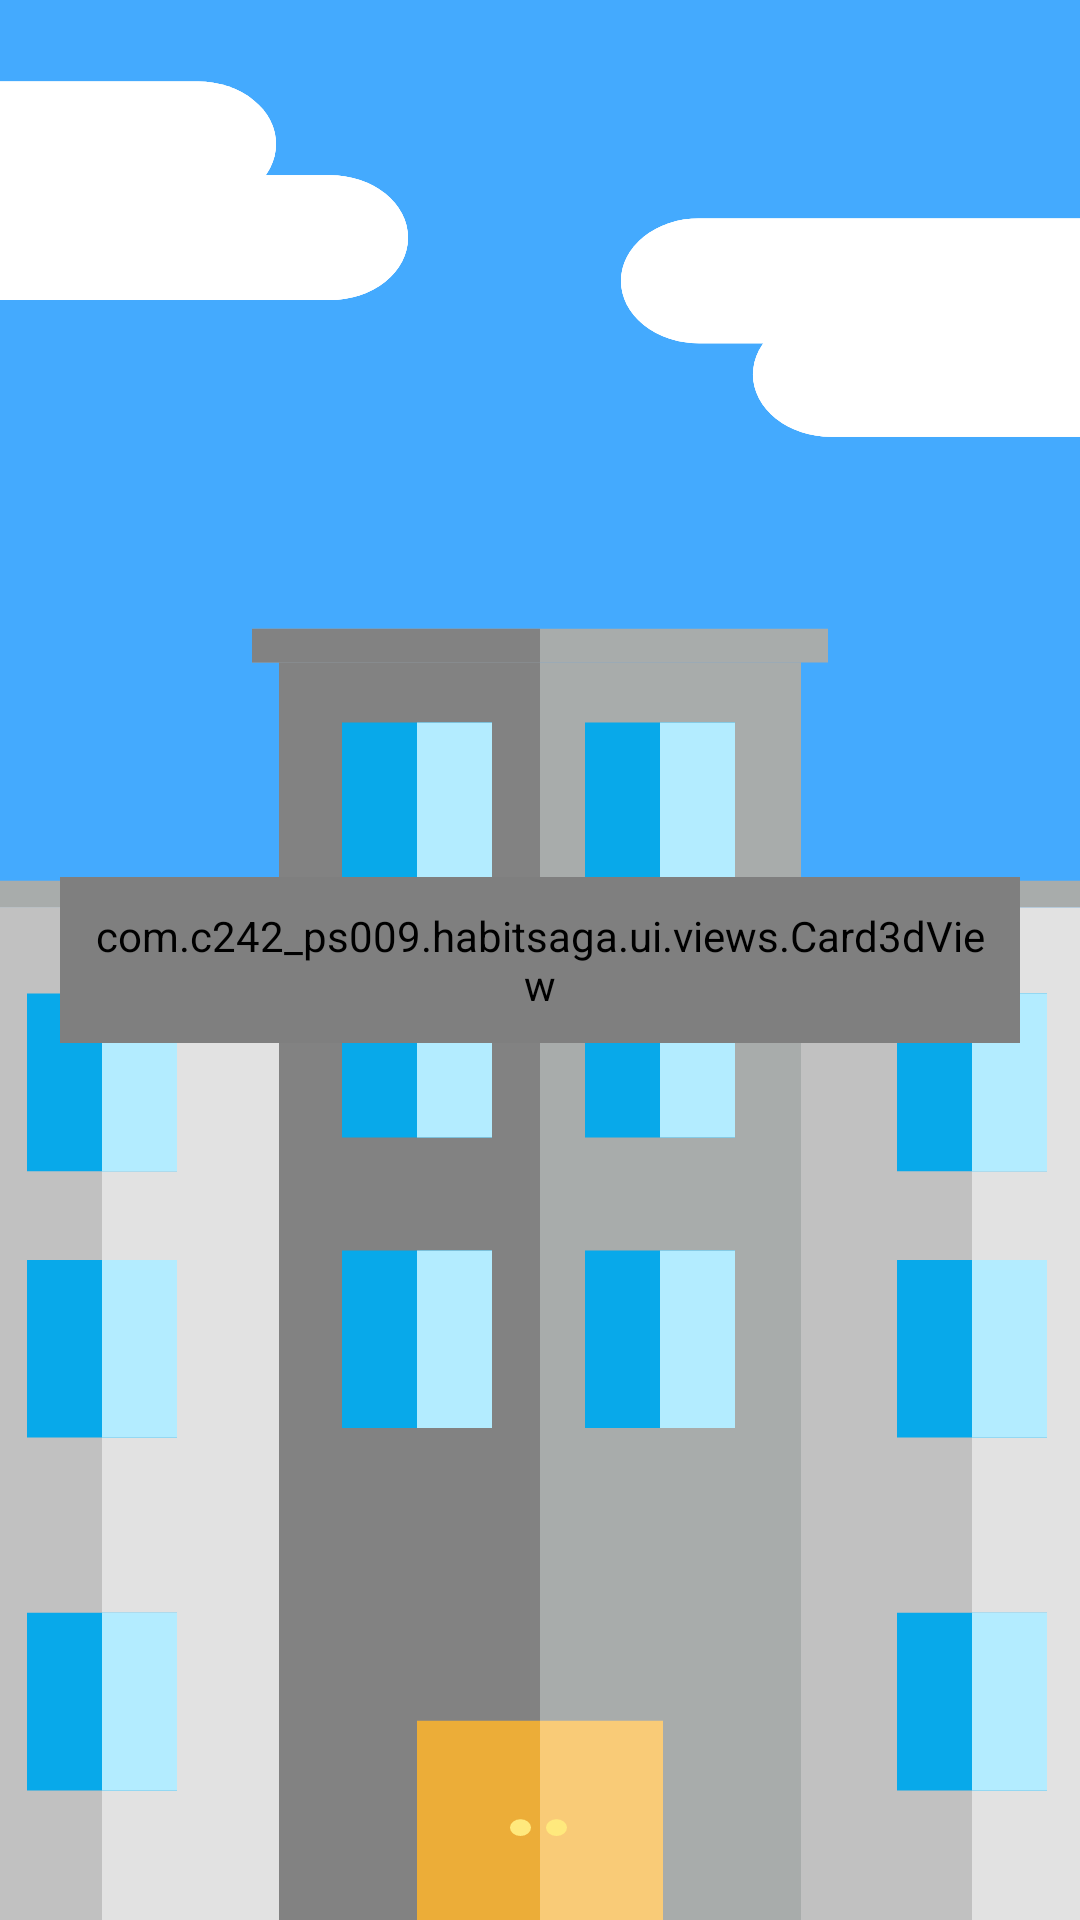

Produce the Android XML layout that renders to this screen, including the resource entries it uses.
<!-- AndroidManifest.xml: application theme Theme.HabitSaga -->
<!-- res/layout/activity_register.xml -->
<?xml version="1.0" encoding="utf-8"?>
<androidx.constraintlayout.widget.ConstraintLayout xmlns:android="http://schemas.android.com/apk/res/android"
    xmlns:app="http://schemas.android.com/apk/res-auto"
    android:layout_width="match_parent"
    android:layout_height="match_parent"
    android:background="@drawable/bg_auth">

    <com.c242_ps009.habitsaga.ui.views.Card3dView
        android:layout_width="match_parent"
        android:layout_height="wrap_content"
        android:layout_margin="20dp"
        android:padding="10dp"
        app:color="@color/bg_card_color"
        app:layout_constraintBottom_toBottomOf="parent"
        app:layout_constraintEnd_toEndOf="parent"
        app:layout_constraintStart_toStartOf="parent"
        app:layout_constraintTop_toTopOf="parent"
        app:shadowColor="@color/bg_card_shadow">

        <LinearLayout
            android:layout_width="match_parent"
            android:layout_height="wrap_content"
            android:gravity="center"
            android:orientation="vertical">

            <TextView
                android:layout_width="wrap_content"
                android:layout_height="wrap_content"
                android:fontFamily="@font/league_spartan_bold"
                android:text="Register to Continue"
                android:textSize="20sp" />

            <Space
                android:layout_width="match_parent"
                android:layout_height="10dp" />

            <EditText
                android:id="@+id/et_username"
                android:layout_width="match_parent"
                android:layout_height="wrap_content"
                android:fontFamily="@font/league_spartan_regular"
                android:hint="Username"
                android:inputType="text" />

            <Space
                android:layout_width="match_parent"
                android:layout_height="10dp" />

            <EditText
                android:id="@+id/et_email"
                android:layout_width="match_parent"
                android:layout_height="wrap_content"
                android:fontFamily="@font/league_spartan_regular"
                android:hint="Email"
                android:inputType="textEmailAddress" />

            <Space
                android:layout_width="match_parent"
                android:layout_height="10dp" />

            <EditText
                android:id="@+id/et_password"
                android:layout_width="match_parent"
                android:layout_height="wrap_content"
                android:fontFamily="@font/league_spartan_regular"
                android:hint="Password"
                android:inputType="textPassword" />

            <Space
                android:layout_width="match_parent"
                android:layout_height="10dp" />

            <com.c242_ps009.habitsaga.ui.views.Card3dView
                android:id="@+id/cv_register"
                android:layout_width="match_parent"
                android:layout_height="wrap_content"
                android:paddingHorizontal="10dp"
                android:paddingVertical="5dp">

                <TextView
                    android:layout_width="wrap_content"
                    android:layout_height="wrap_content"
                    android:layout_gravity="center"
                    android:fontFamily="@font/league_spartan_bold"
                    android:text="Register"
                    android:textColor="@color/white"
                    android:textSize="20sp" />

            </com.c242_ps009.habitsaga.ui.views.Card3dView>

        </LinearLayout>

    </com.c242_ps009.habitsaga.ui.views.Card3dView>

    <ProgressBar
        android:id="@+id/progressBar"
        style="?android:attr/progressBarStyle"
        android:layout_width="wrap_content"
        android:layout_height="wrap_content"
        android:visibility="gone"
        app:layout_constraintBottom_toBottomOf="parent"
        app:layout_constraintEnd_toEndOf="parent"
        app:layout_constraintStart_toStartOf="parent"
        app:layout_constraintTop_toTopOf="parent" />

</androidx.constraintlayout.widget.ConstraintLayout>
<!-- resources referenced by this layout -->
<resources>
  <color name="bg_card_color">#FFF8F8F8</color>
  <color name="bg_card_shadow">#FFC8C8C8</color>
  <color name="white">#FFFFFFFF</color>
  <!-- drawable bg_auth: vector/xml drawable (drawable, 7795 chars, omitted) -->
  <style name="Theme.HabitSaga" parent="Base.Theme.HabitSaga" />
  <style name="Base.Theme.HabitSaga" parent="Theme.Material3.DayNight.NoActionBar">
          
          
      </style>
</resources>
